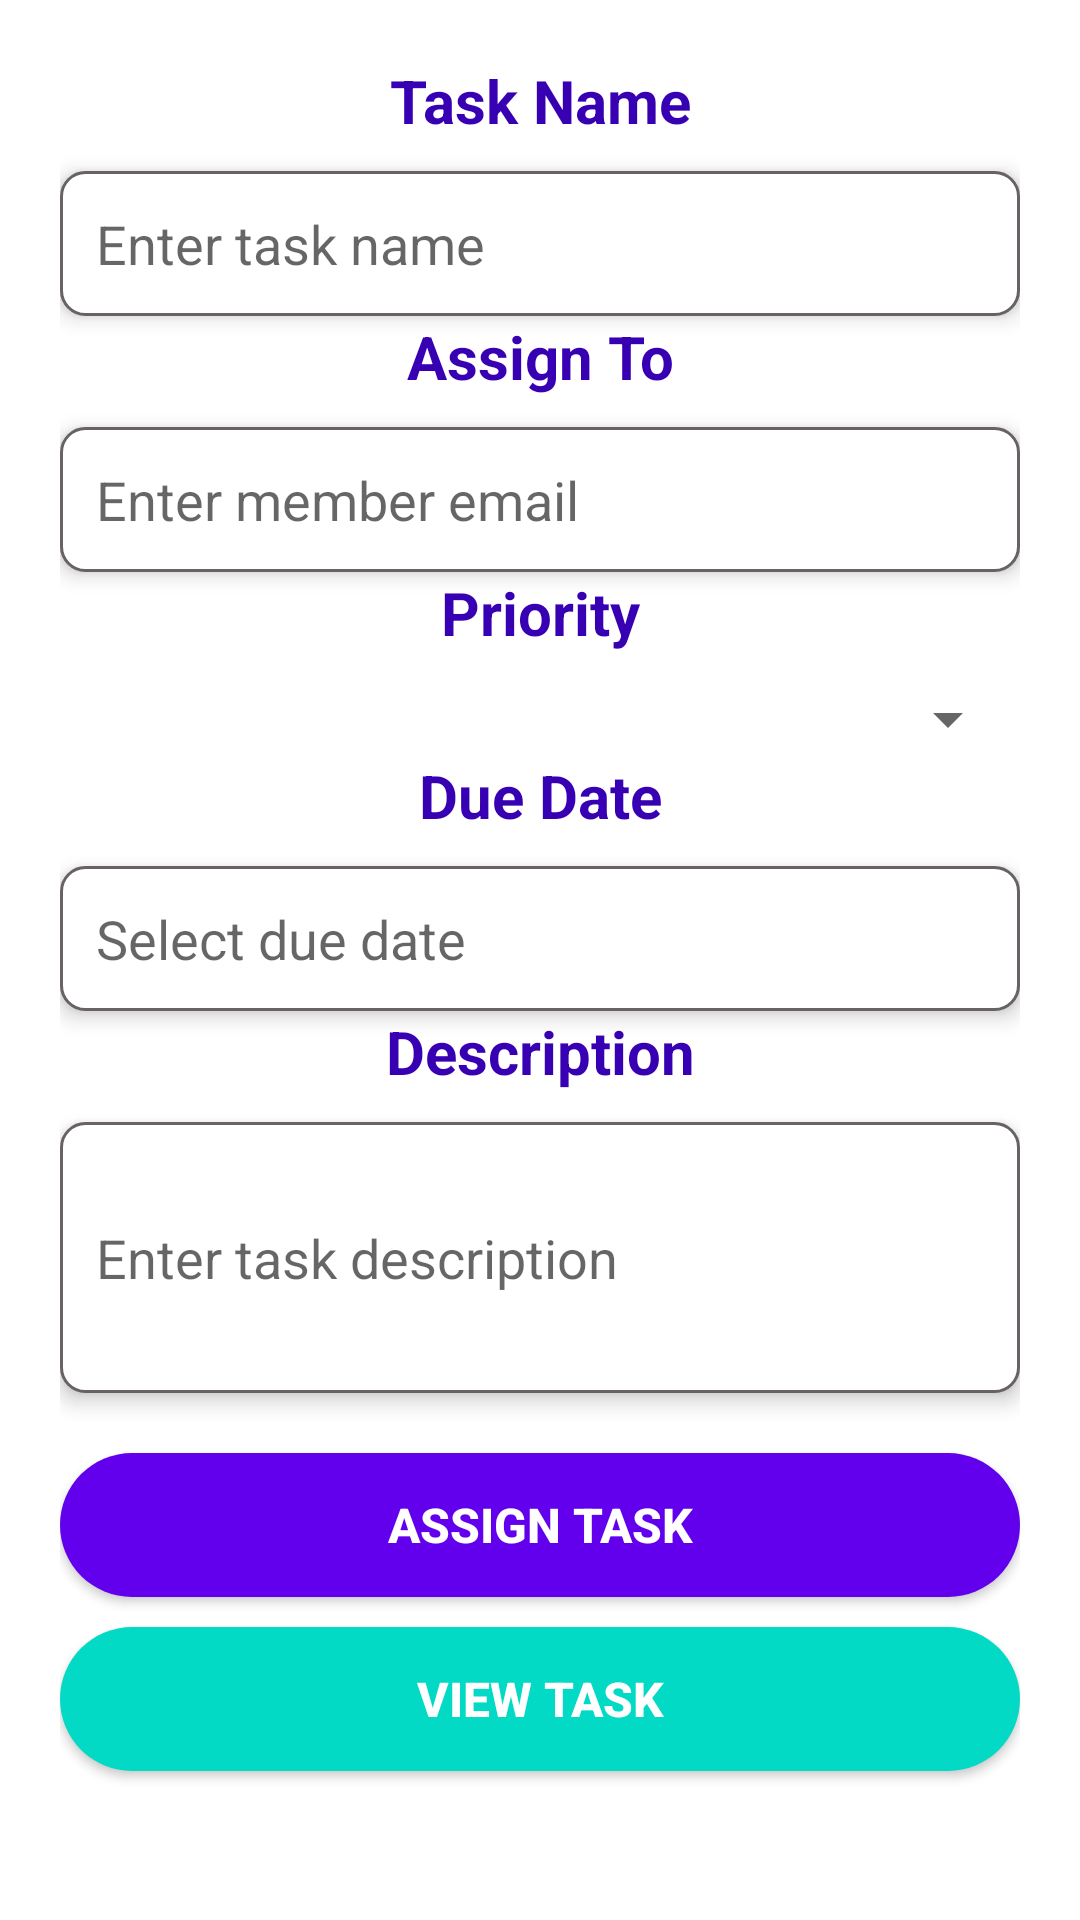

Layout XML and referenced resources for this Android screen:
<!-- AndroidManifest.xml: application theme Theme.TaskTeamApp -->
<!-- res/layout/activity_task_assignment.xml -->
<?xml version="1.0" encoding="utf-8"?>
<androidx.constraintlayout.widget.ConstraintLayout
    xmlns:android="http://schemas.android.com/apk/res/android"
    xmlns:app="http://schemas.android.com/apk/res-auto"
    android:layout_width="match_parent"
    android:layout_height="match_parent"
    android:padding="20dp"
    android:background="@android:color/white">

    
    <TextView
        android:id="@+id/taskNameLabel"
        android:layout_width="wrap_content"
        android:layout_height="wrap_content"
        android:text="Task Name"
        android:textSize="20sp"
        android:textStyle="bold"
        android:textColor="@color/colorPrimaryDark"
        app:layout_constraintTop_toTopOf="parent"
        app:layout_constraintStart_toStartOf="parent"
        app:layout_constraintEnd_toEndOf="parent" />

    <EditText
        android:id="@+id/taskNameEditText"
        android:layout_width="0dp"
        android:layout_height="wrap_content"
        android:hint="Enter task name"
        android:inputType="text"
        android:elevation="4dp"
        android:padding="12dp"
        android:background="@drawable/edit_text_background"
        app:layout_constraintTop_toBottomOf="@id/taskNameLabel"
        app:layout_constraintStart_toStartOf="parent"
        app:layout_constraintEnd_toEndOf="parent"
        android:layout_marginTop="10dp"
        android:layout_marginBottom="16dp" />

    
    <TextView
        android:id="@+id/assignedToLabel"
        android:layout_width="wrap_content"
        android:layout_height="wrap_content"
        android:text="Assign To"
        android:textSize="20sp"
        android:textStyle="bold"
        android:textColor="@color/colorPrimaryDark"
        app:layout_constraintTop_toBottomOf="@id/taskNameEditText"
        app:layout_constraintStart_toStartOf="parent"
        app:layout_constraintEnd_toEndOf="parent" />

    <EditText
        android:id="@+id/assignedToEditText"
        android:layout_width="0dp"
        android:layout_height="wrap_content"
        android:hint="Enter member email"
        android:inputType="textEmailAddress"
        android:elevation="4dp"
        android:padding="12dp"
        android:background="@drawable/edit_text_background"
        app:layout_constraintTop_toBottomOf="@id/assignedToLabel"
        app:layout_constraintStart_toStartOf="parent"
        app:layout_constraintEnd_toEndOf="parent"
        android:layout_marginTop="10dp"
        android:layout_marginBottom="16dp" />

    
    <TextView
        android:id="@+id/priorityLabel"
        android:layout_width="wrap_content"
        android:layout_height="wrap_content"
        android:text="Priority"
        android:textSize="20sp"
        android:textStyle="bold"
        android:textColor="@color/colorPrimaryDark"
        app:layout_constraintTop_toBottomOf="@id/assignedToEditText"
        app:layout_constraintStart_toStartOf="parent"
        app:layout_constraintEnd_toEndOf="parent" />

    <Spinner
        android:id="@+id/prioritySpinner"
        android:layout_width="0dp"
        android:layout_height="wrap_content"
        app:layout_constraintTop_toBottomOf="@id/priorityLabel"
        app:layout_constraintStart_toStartOf="parent"
        app:layout_constraintEnd_toEndOf="parent"
        android:layout_marginTop="10dp"
        android:layout_marginBottom="16dp" />

    
    <TextView
        android:id="@+id/dueDateLabel"
        android:layout_width="wrap_content"
        android:layout_height="wrap_content"
        android:text="Due Date"
        android:textSize="20sp"
        android:textStyle="bold"
        android:textColor="@color/colorPrimaryDark"
        app:layout_constraintTop_toBottomOf="@id/prioritySpinner"
        app:layout_constraintStart_toStartOf="parent"
        app:layout_constraintEnd_toEndOf="parent" />

    <EditText
        android:id="@+id/dueDateEditText"
        android:layout_width="0dp"
        android:layout_height="wrap_content"
        android:hint="Select due date"
        android:inputType="none"
        android:focusable="false"
        android:elevation="4dp"
        android:padding="12dp"
        android:background="@drawable/edit_text_background"
        app:layout_constraintTop_toBottomOf="@id/dueDateLabel"
        app:layout_constraintStart_toStartOf="parent"
        app:layout_constraintEnd_toEndOf="parent"
        android:layout_marginTop="10dp"
        android:layout_marginBottom="16dp" />

    
    <TextView
        android:id="@+id/descriptionLabel"
        android:layout_width="wrap_content"
        android:layout_height="wrap_content"
        android:text="Description"
        android:textSize="20sp"
        android:textStyle="bold"
        android:textColor="@color/colorPrimaryDark"
        app:layout_constraintTop_toBottomOf="@id/dueDateEditText"
        app:layout_constraintStart_toStartOf="parent"
        app:layout_constraintEnd_toEndOf="parent" />

    <EditText
        android:id="@+id/descriptionEditText"
        android:layout_width="0dp"
        android:layout_height="wrap_content"
        android:hint="Enter task description"
        android:inputType="textMultiLine"
        android:minLines="3"
        android:maxLines="5"
        android:elevation="4dp"
        android:padding="12dp"
        android:background="@drawable/edit_text_background"
        app:layout_constraintTop_toBottomOf="@id/descriptionLabel"
        app:layout_constraintStart_toStartOf="parent"
        app:layout_constraintEnd_toEndOf="parent"
        android:layout_marginTop="10dp"
        android:layout_marginBottom="16dp" />

    
    <Button
        android:id="@+id/assignTaskButton"
        android:layout_width="0dp"
        android:layout_height="wrap_content"
        android:text="Assign Task"
        android:textStyle="bold"
        android:textSize="16sp"
        android:background="@drawable/rounded_button"
        android:padding="12dp"
        android:elevation="6dp"
        android:textColor="@android:color/white"
        app:layout_constraintTop_toBottomOf="@id/descriptionEditText"
        app:layout_constraintStart_toStartOf="parent"
        app:layout_constraintEnd_toEndOf="parent"
        android:layout_marginTop="20dp" />

    
    <Button
        android:id="@+id/viewTaskButton"
        android:layout_width="0dp"
        android:layout_height="wrap_content"
        android:text="View Task"
        android:textStyle="bold"
        android:textSize="16sp"
        android:background="@drawable/rounded_button_accent"
        android:padding="12dp"
        android:elevation="6dp"
        android:textColor="@android:color/white"
        app:layout_constraintTop_toBottomOf="@id/assignTaskButton"
        app:layout_constraintStart_toStartOf="parent"
        app:layout_constraintEnd_toEndOf="parent"
        android:layout_marginTop="10dp" />

</androidx.constraintlayout.widget.ConstraintLayout>
<!-- resources referenced by this layout -->
<resources>
  <color name="colorPrimaryDark">#3700B3</color>
  <!-- drawable edit_text_background (drawable) -->
  <shape xmlns:android="http://schemas.android.com/apk/res/android">
      <solid android:color="@android:color/white"/>
      <corners android:radius="8dp"/>
      <stroke android:width="1dp" android:color="@color/gray"/>
  </shape>
  <!-- drawable rounded_button (drawable) -->
  <shape xmlns:android="http://schemas.android.com/apk/res/android">
      <solid android:color="@color/colorPrimary"/>
      <corners android:radius="25dp"/>
  </shape>
  <!-- drawable rounded_button_accent (drawable) -->
  <shape xmlns:android="http://schemas.android.com/apk/res/android">
      <solid android:color="@color/colorAccent"/>
      <corners android:radius="25dp"/>
  </shape>
  <style name="Theme.TaskTeamApp" parent="Base.Theme.TaskTeamApp" />
  <color name="gray">#686262</color>
  <color name="colorPrimary">#6200EE</color>
  <color name="colorAccent">#03DAC5</color>
  <style name="Base.Theme.TaskTeamApp" parent="Theme.AppCompat.DayNight.DarkActionBar">
          
          
      </style>
</resources>
